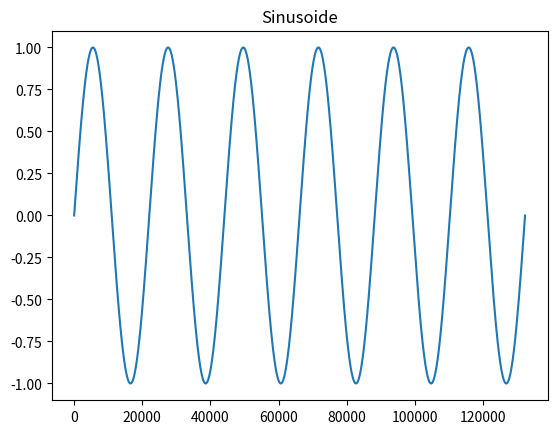

This figure's Python source:
import numpy
import matplotlib.pyplot
import random
import math

hz = 44100
time = 2
# v = numpy.arange(44100, dtype=numpy.float32)
t = numpy.arange(hz*3, dtype=numpy.float32)

for i in range(len(t)):
    t[i] = numpy.sin(t[i]/hz* (time*2*numpy.pi))

x = list(range(len(t)))
y = [a for a in t]

matplotlib.pyplot.plot(x, y)

# título 
matplotlib.pyplot.title("Sinusoide")

# mostrar el resultado
matplotlib.pyplot.show()